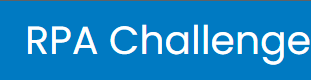
Task: Exemple de déclencheur de changement d'attribut d'élément UIPath
Workflow: Main

Step 1: Element State Change Trigger 'Rpa Challenge' on the link in window 'Rpa Challenge' (chrome.exe)

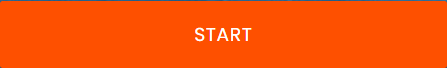
Step 2: Element Attribute Change Trigger 'Bouton change' on the button in window 'Rpa Challenge' (chrome.exe)
